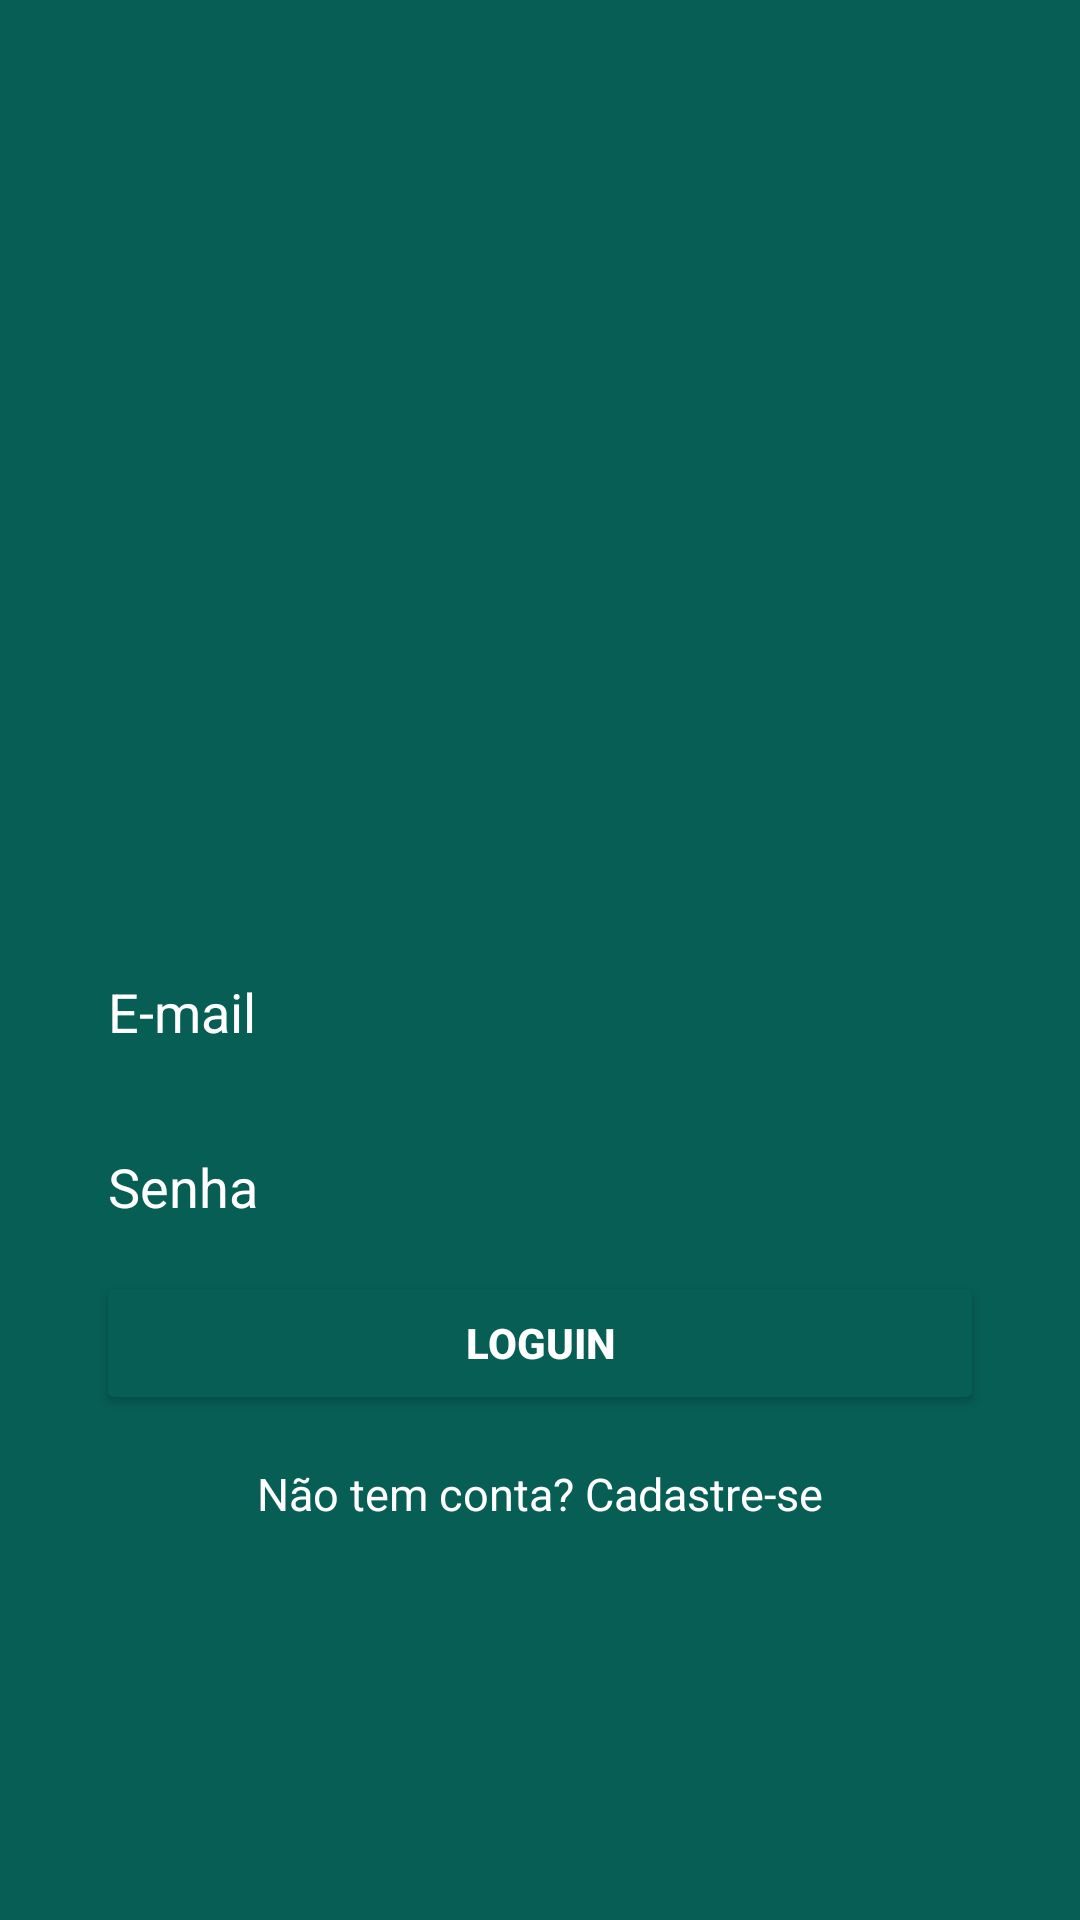

Android layout source for this screen:
<!-- AndroidManifest.xml: application theme Theme.Whatsapp -->
<!-- res/layout/activity_loguin.xml -->
<?xml version="1.0" encoding="utf-8"?>
<androidx.constraintlayout.widget.ConstraintLayout xmlns:android="http://schemas.android.com/apk/res/android"
    xmlns:app="http://schemas.android.com/apk/res-auto"
    xmlns:tools="http://schemas.android.com/tools"
    android:layout_width="match_parent"
    android:layout_height="match_parent"
    android:background="@color/colorPrimary"
    tools:context=".activitys.LoguinActivity">

    <ImageView
        android:id="@+id/imageView"
        android:layout_width="200dp"
        android:layout_height="157dp"
        android:src="@drawable/logo"
        app:layout_constraintBottom_toTopOf="@+id/textInputLayout"
        app:layout_constraintEnd_toEndOf="parent"
        app:layout_constraintStart_toStartOf="parent"
        app:layout_constraintTop_toTopOf="parent"
        app:layout_constraintVertical_chainStyle="packed" />

    <com.google.android.material.textfield.TextInputLayout
        android:id="@+id/textInputLayout"
        android:layout_width="0dp"
        android:layout_height="wrap_content"
        android:layout_marginStart="32dp"
        android:layout_marginTop="16dp"
        android:layout_marginEnd="32dp"
        android:textColorHint="@color/white"
        app:hintTextColor="@color/white"
        app:layout_constraintBottom_toTopOf="@+id/textInputLayout2"
        app:layout_constraintEnd_toEndOf="parent"
        app:layout_constraintStart_toStartOf="parent"
        app:layout_constraintTop_toBottomOf="@+id/imageView">

        <com.google.android.material.textfield.TextInputEditText
            android:id="@+id/log_email"
            android:layout_width="match_parent"
            android:layout_height="wrap_content"
            android:backgroundTint="@color/colorPrimary"
            android:hint="@string/hint_email"
            android:inputType="textEmailAddress"
            android:textColor="@color/white"
            tools:ignore="TouchTargetSizeCheck" />
    </com.google.android.material.textfield.TextInputLayout>

    <com.google.android.material.textfield.TextInputLayout
        android:id="@+id/textInputLayout2"
        android:layout_width="0dp"
        android:layout_height="wrap_content"
        android:layout_marginStart="32dp"
        android:layout_marginTop="6dp"
        android:layout_marginEnd="32dp"
        android:textColorHint="@color/white"
        app:hintTextColor="@color/white"
        app:layout_constraintBottom_toTopOf="@+id/btn_log"
        app:layout_constraintEnd_toEndOf="parent"
        app:layout_constraintStart_toStartOf="parent"
        app:layout_constraintTop_toBottomOf="@+id/textInputLayout">

        <com.google.android.material.textfield.TextInputEditText
            android:id="@+id/log_senha"
            android:layout_width="match_parent"
            android:layout_height="wrap_content"
            android:backgroundTint="@color/colorPrimary"
            android:hint="@string/hint_senha"
            android:inputType="textPassword"
            android:textColor="@color/white"
            tools:ignore="TouchTargetSizeCheck" />
    </com.google.android.material.textfield.TextInputLayout>

    <Button
        android:id="@+id/btn_log"
        android:layout_width="match_parent"
        android:layout_height="wrap_content"
        android:layout_marginStart="32dp"
        android:layout_marginTop="8dp"
        android:layout_marginEnd="32dp"
        android:backgroundTint="@color/colorPrimary"
        android:text="@string/txtLog"
        android:textColor="@color/white"
        android:textStyle="bold"
        app:layout_constraintBottom_toTopOf="@+id/textView"
        app:layout_constraintEnd_toEndOf="parent"
        app:layout_constraintStart_toStartOf="parent"
        app:layout_constraintTop_toBottomOf="@+id/textInputLayout2"
        app:rippleColor="@color/colorAccent" />

    <TextView
        android:id="@+id/textView"
        android:layout_width="wrap_content"
        android:layout_height="wrap_content"
        android:layout_marginTop="16dp"
        android:onClick="newActivityCadastro"
        android:text="@string/txt_nao_temConta"
        android:textColor="@color/white"
        android:textSize="15sp"
        app:layout_constraintBottom_toBottomOf="parent"
        app:layout_constraintEnd_toEndOf="parent"
        app:layout_constraintStart_toStartOf="parent"
        app:layout_constraintTop_toBottomOf="@+id/btn_log"
        tools:ignore="TouchTargetSizeCheck" />
</androidx.constraintlayout.widget.ConstraintLayout>
<!-- resources referenced by this layout -->
<resources>
  <color name="colorAccent">#25d366</color>
  <color name="colorPrimary">#075e54</color>
  <color name="white">#FFFFFFFF</color>
  <string name="hint_email">E-mail</string>
  <string name="hint_senha">Senha</string>
  <string name="txtLog">Loguin</string>
  <string name="txt_nao_temConta">Não tem conta? Cadastre-se</string>
  <style name="Theme.Whatsapp" parent="Theme.AppCompat.DayNight.NoActionBar">
          
          <item name="colorPrimary">@color/colorPrimary</item>
          <item name="colorPrimaryVariant">@color/colorPrimaryVariant</item>
          <item name="colorAccent">@color/colorAccent</item>
  
          <item name="colorControlActivated">@color/white</item>
          <item name="colorControlNormal">@color/white</item>
  
          <item name="colorOnPrimary">@color/white</item>
          
          <item name="colorSecondary">@color/teal_200</item>
          <item name="colorSecondaryVariant">@color/teal_700</item>
          <item name="colorOnSecondary">@color/black</item>
          
          <item name="android:statusBarColor" tools:targetApi="l">?attr/colorPrimaryVariant</item>
          <item name="android:screenOrientation">locked</item>
          
      </style>
  <color name="colorPrimaryVariant">#054d44</color>
  <color name="teal_200">#FF03DAC5</color>
  <color name="teal_700">#FF018786</color>
  <color name="black">#FF000000</color>
</resources>
